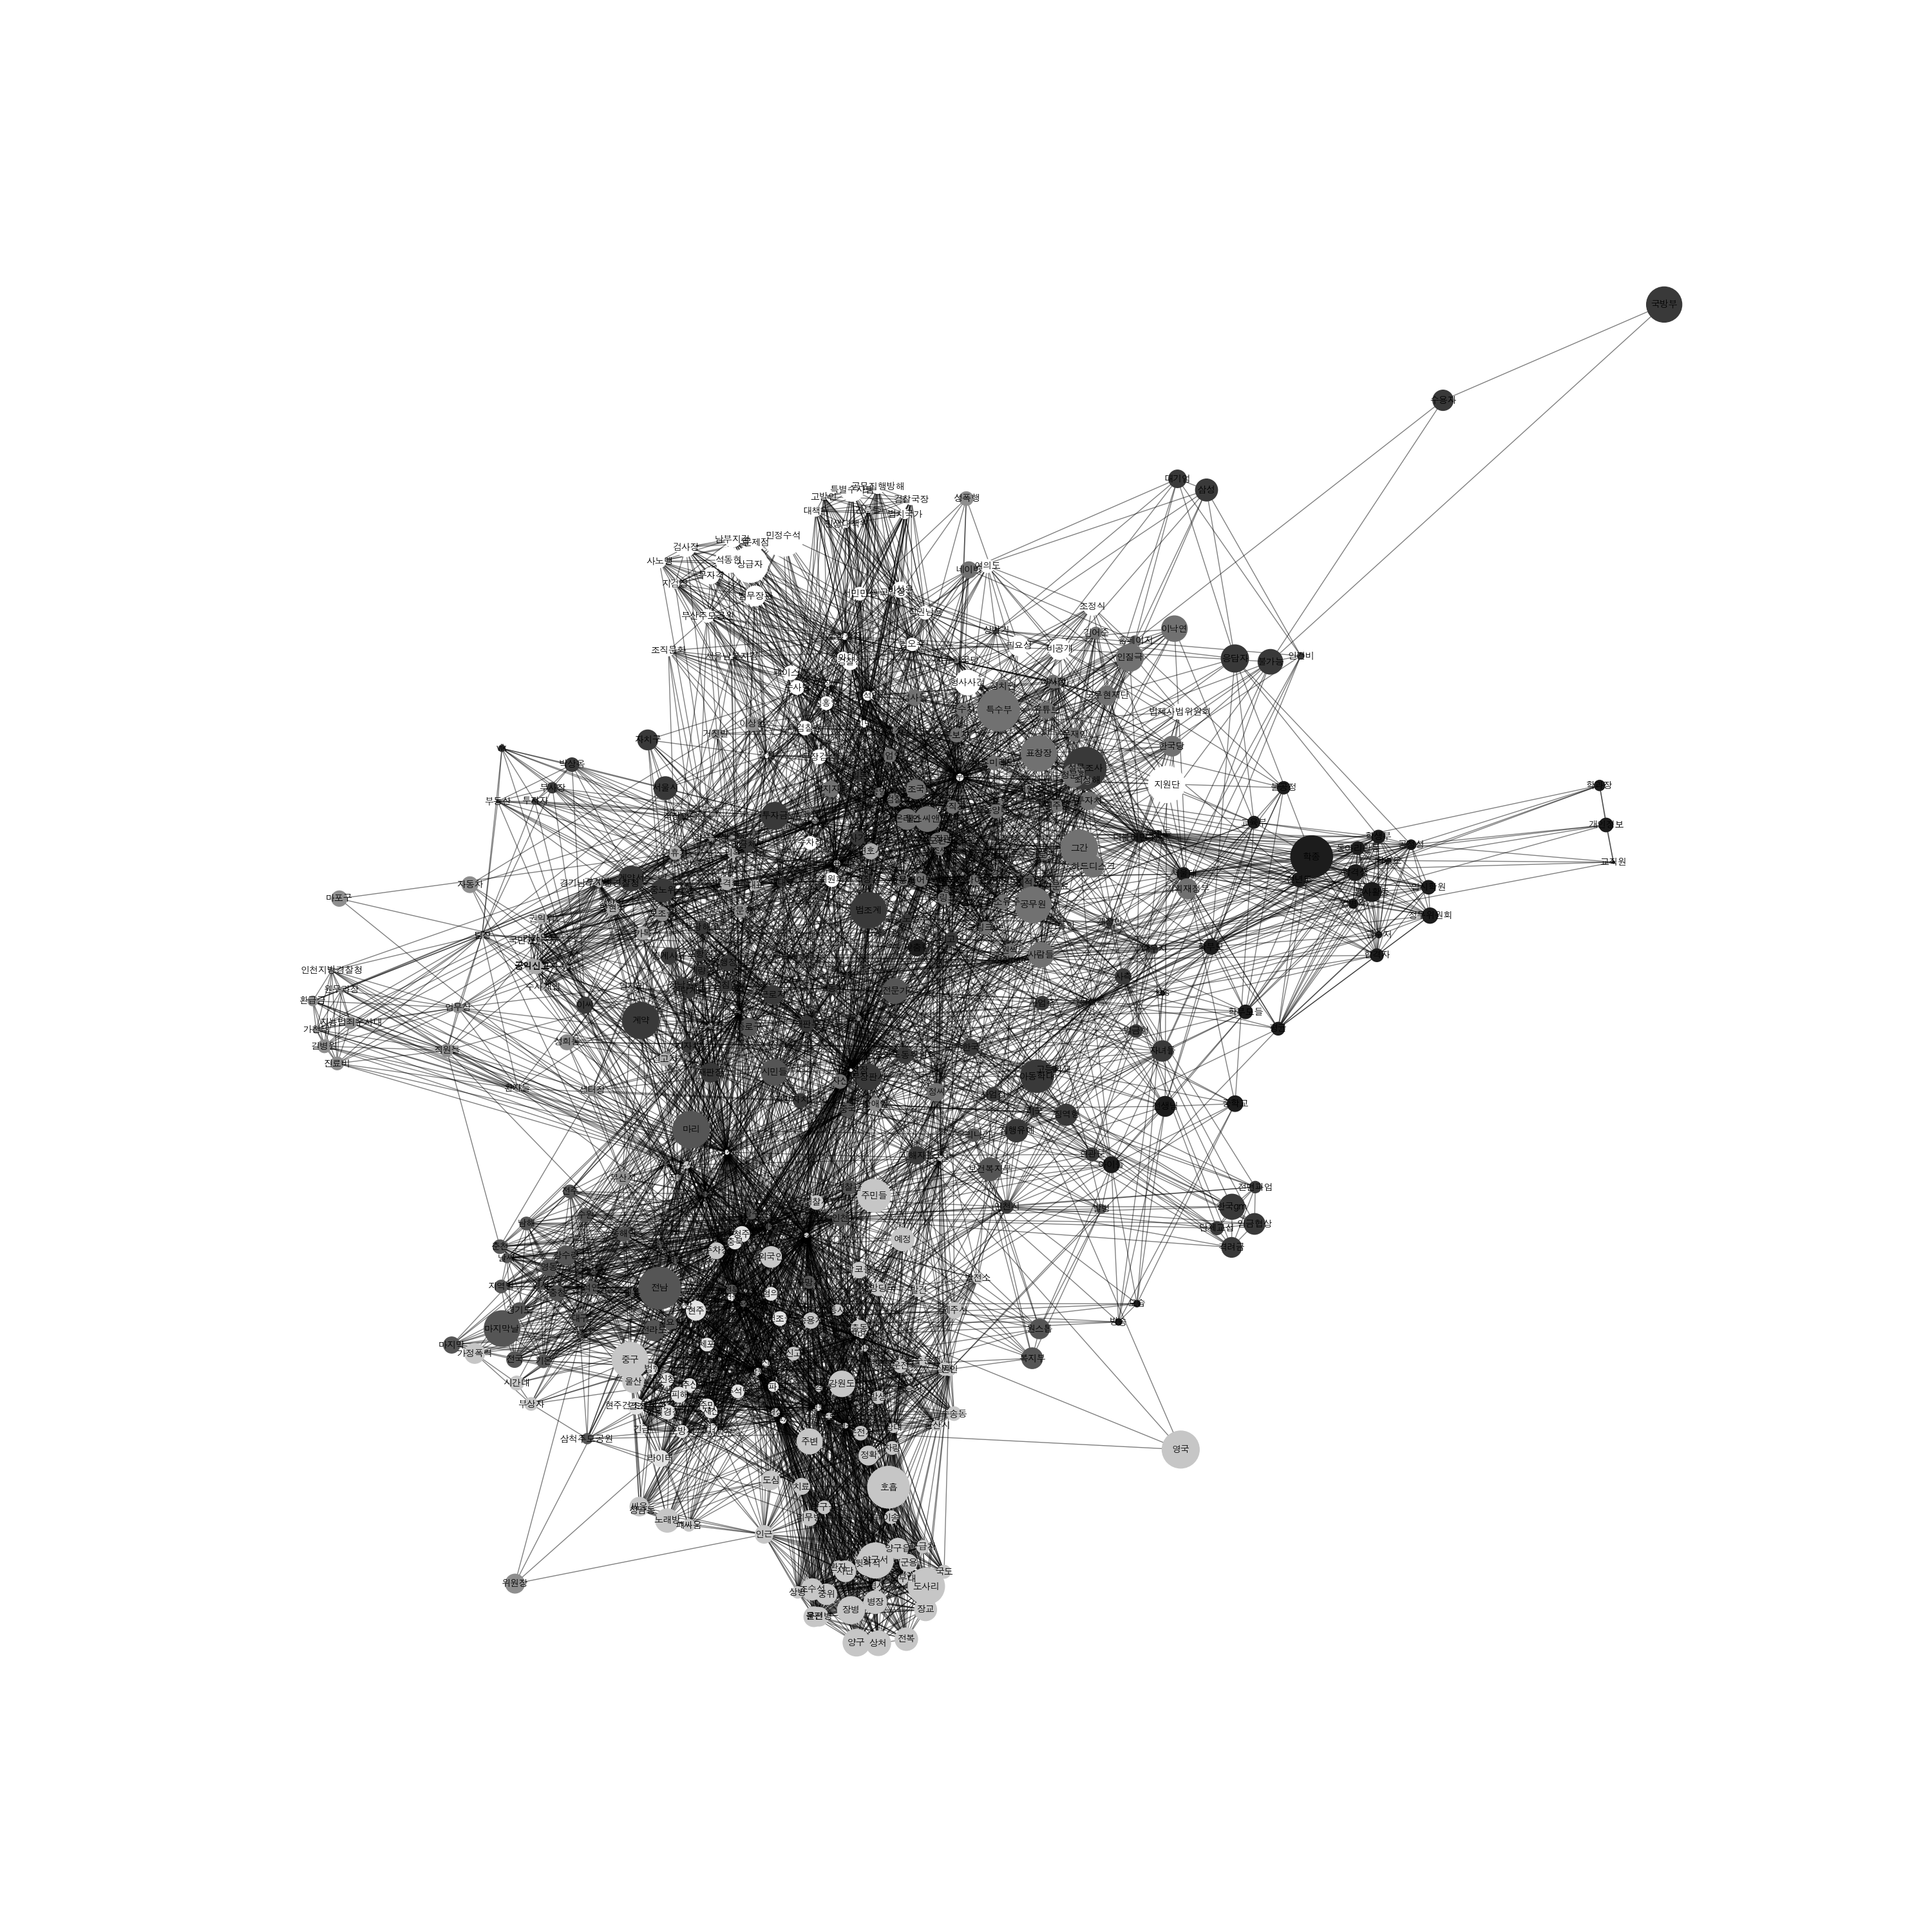

The data file committed next to this chart (first rows):
, community
kbs, 0
합격자, 0
학생부, 0
평균, 0
정무위원회, 0
전년도, 0
입시학원, 0
동아리활동, 0
김병욱, 0
금수저, 0
학부모들, 0
불공정, 0
고등학교, 0
시간date, 0
국민들, 0
더불어민주당, 0
학년도, 0
학과장, 0
교직원, 0
개인정보, 0
학생들, 0
교육부, 0
학부모, 0
공정성, 0
맞춤형, 0
학종, 0
서울대, 0
합격생, 0
봉사활동, 0
모습, 0
아이들, 0
중학교, 0
선생님, 0
방송, 0
부장판사, 1
자치구, 1
이씨, 1
지방자치단체, 1
인천시, 1
배우자, 1
서울시, 1
법조계, 1
일본, 1
사측, 1
한국, 1
징계사유, 1
지자체, 1
중앙노동위원회, 1
재판장, 1
재판부, 1
장낙원, 1
임금체불, 1
위탁계약, 1
설문조사, 1
벌금형, 1
계약, 1
피해자들, 1
포항시, 1
근로자, 1
단체교섭, 1
... 355 more rows
